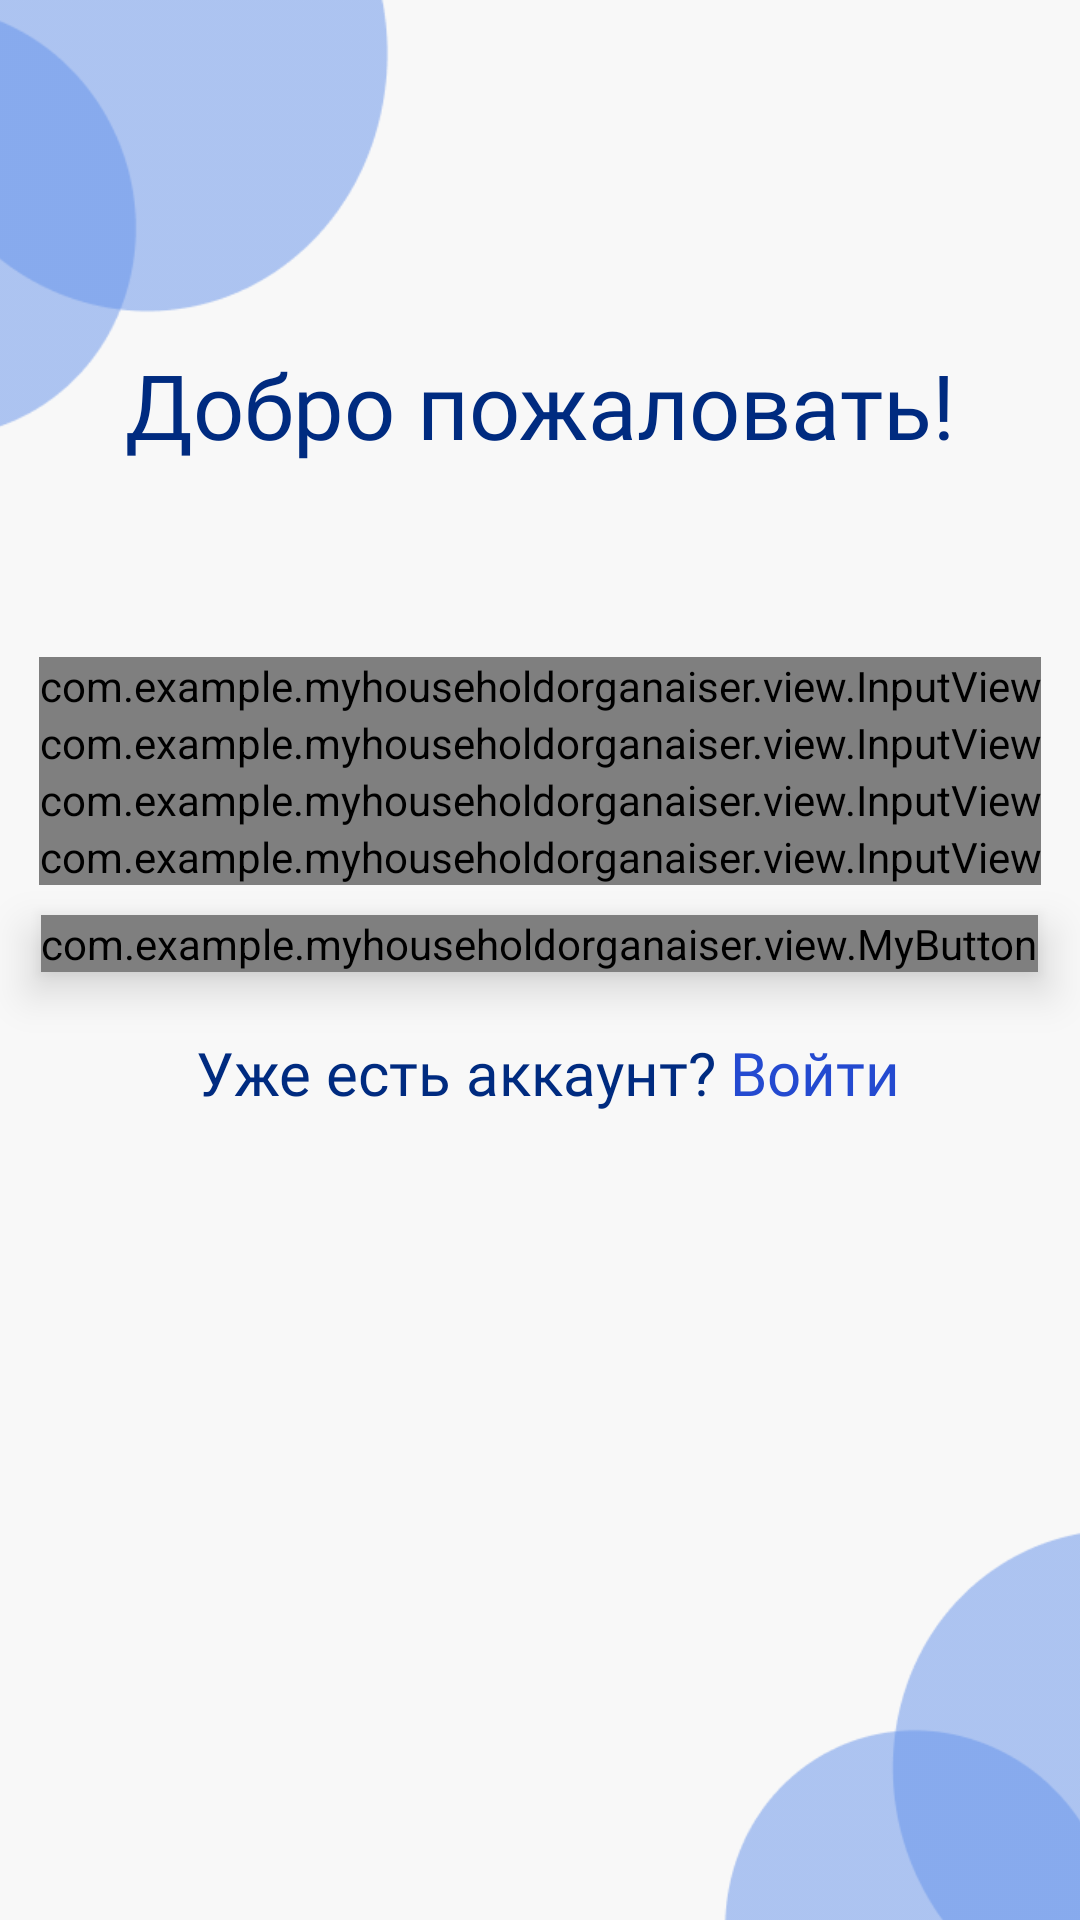

The Android layout XML behind this screen, and the referenced resources:
<!-- AndroidManifest.xml: application theme Theme.MyHouseholdOrganaiser -->
<!-- res/layout/fragment_sign_up.xml -->
<?xml version="1.0" encoding="utf-8"?>
<RelativeLayout xmlns:android="http://schemas.android.com/apk/res/android"
    xmlns:app="http://schemas.android.com/apk/res-auto"
    xmlns:tools="http://schemas.android.com/tools"
    android:layout_width="match_parent"
    android:layout_height="match_parent"
    android:background="@color/background_color"
    tools:context=".registrationFragments.SignUpFragment">

    <ImageView
        android:layout_width="199dp"
        android:layout_height="171dp"
        android:layout_alignParentStart="true"
        android:layout_marginStart="-37dp"
        android:src="@drawable/background_elements" />

    <ImageView
        android:layout_width="186dp"
        android:layout_height="161dp"
        android:layout_alignParentEnd="true"
        android:layout_alignParentBottom="true"
        android:layout_marginStart="-37dp"
        android:layout_marginEnd="-41dp"
        android:layout_marginBottom="-10dp"
        android:src="@drawable/background_elements2" />

    <LinearLayout
        android:layout_width="match_parent"
        android:layout_height="match_parent"
        android:layout_marginTop="120dp"
        android:orientation="vertical">

        <TextView
            style="@style/TextStyle"
            android:layout_width="wrap_content"
            android:layout_height="49dp"
            android:layout_gravity="center_horizontal"
            android:layout_marginBottom="50dp"
            android:text="Добро пожаловать!"
            android:textSize="30dp"
            android:translationY="-5.38sp" />

        <com.example.myhouseholdorganaiser.view.InputView
            android:id="@+id/user_name"
            android:layout_width="wrap_content"
            android:layout_height="wrap_content"
            android:layout_gravity="center_horizontal"
            android:inputType="textPersonName"
            app:hint="Введите имя" />

        <com.example.myhouseholdorganaiser.view.InputView
            android:id="@+id/email"
            android:layout_width="wrap_content"
            android:layout_height="wrap_content"
            android:layout_gravity="center_horizontal"
            android:inputType="textWebEmailAddress"
            app:hint="Введите почту" />

        <com.example.myhouseholdorganaiser.view.InputView
            android:id="@+id/password"
            android:layout_width="wrap_content"
            android:layout_height="wrap_content"
            android:layout_gravity="center_horizontal"
            android:inputType="textPassword"
            app:hint="Введите пароль" />

        <com.example.myhouseholdorganaiser.view.InputView
            android:id="@+id/password_repeat"
            android:layout_width="wrap_content"
            android:layout_height="wrap_content"
            android:layout_gravity="center_horizontal"
            android:layout_marginBottom="10dp"
            android:inputType="textPassword"
            app:hint="Повторите пароль" />

        <com.example.myhouseholdorganaiser.view.MyButton
            android:id="@+id/signup"
            android:layout_width="wrap_content"
            android:layout_height="wrap_content"
            android:elevation="4dp"
            android:translationZ="5dp"
            android:layout_gravity="center_horizontal"
            android:layout_marginBottom="20dp"
            app:text="Зарегистироваться"
            android:gravity="center"/>

        <LinearLayout
            android:layout_width="wrap_content"
            android:layout_height="wrap_content"
            android:layout_gravity="center_horizontal"
            android:orientation="horizontal">

            <TextView
                style="@style/TextStyle"
                android:layout_width="wrap_content"
                android:layout_height="wrap_content"
                android:layout_gravity="center_horizontal"
                android:layout_margin="5dp"
                android:fontFamily="@font/title_font"
                android:gravity="center"
                android:text="Уже есть аккаунт?"
                android:textSize="20dp" />

            <TextView
                android:id="@+id/sign_in"
                style="@style/TextStyle"
                android:layout_width="wrap_content"
                android:layout_height="24dp"
                android:text="Войти"
                android:textColor="#244AD0"
                android:textSize="20dp" />
        </LinearLayout>
    </LinearLayout>

</RelativeLayout>
<!-- resources referenced by this layout -->
<resources>
  <color name="background_color">#F8F8F8</color>
  <!-- drawable background_elements: png bitmap (drawable, 4310 bytes) -->
  <!-- drawable background_elements2: png bitmap (drawable, 4245 bytes) -->
  <style name="TextStyle">
          <item name="android:textColor">@color/text_title</item>
          <item name="android:fontFamily">@font/title_font</item>
      </style>
  <style name="Theme.MyHouseholdOrganaiser" parent="Theme.AppCompat.Light.NoActionBar">
          <item name="colorSecondary">@color/teal_200</item>
          <item name="colorSecondaryVariant">@color/teal_700</item>
          <item name="colorOnSecondary">@color/black</item>
          
          <item name="android:statusBarColor">?attr/colorPrimaryVariant</item>
          
      </style>
  <color name="text_title">#002B80</color>
  <color name="teal_200">#FF03DAC5</color>
  <color name="teal_700">#FF018786</color>
  <color name="black">#FF000000</color>
</resources>
